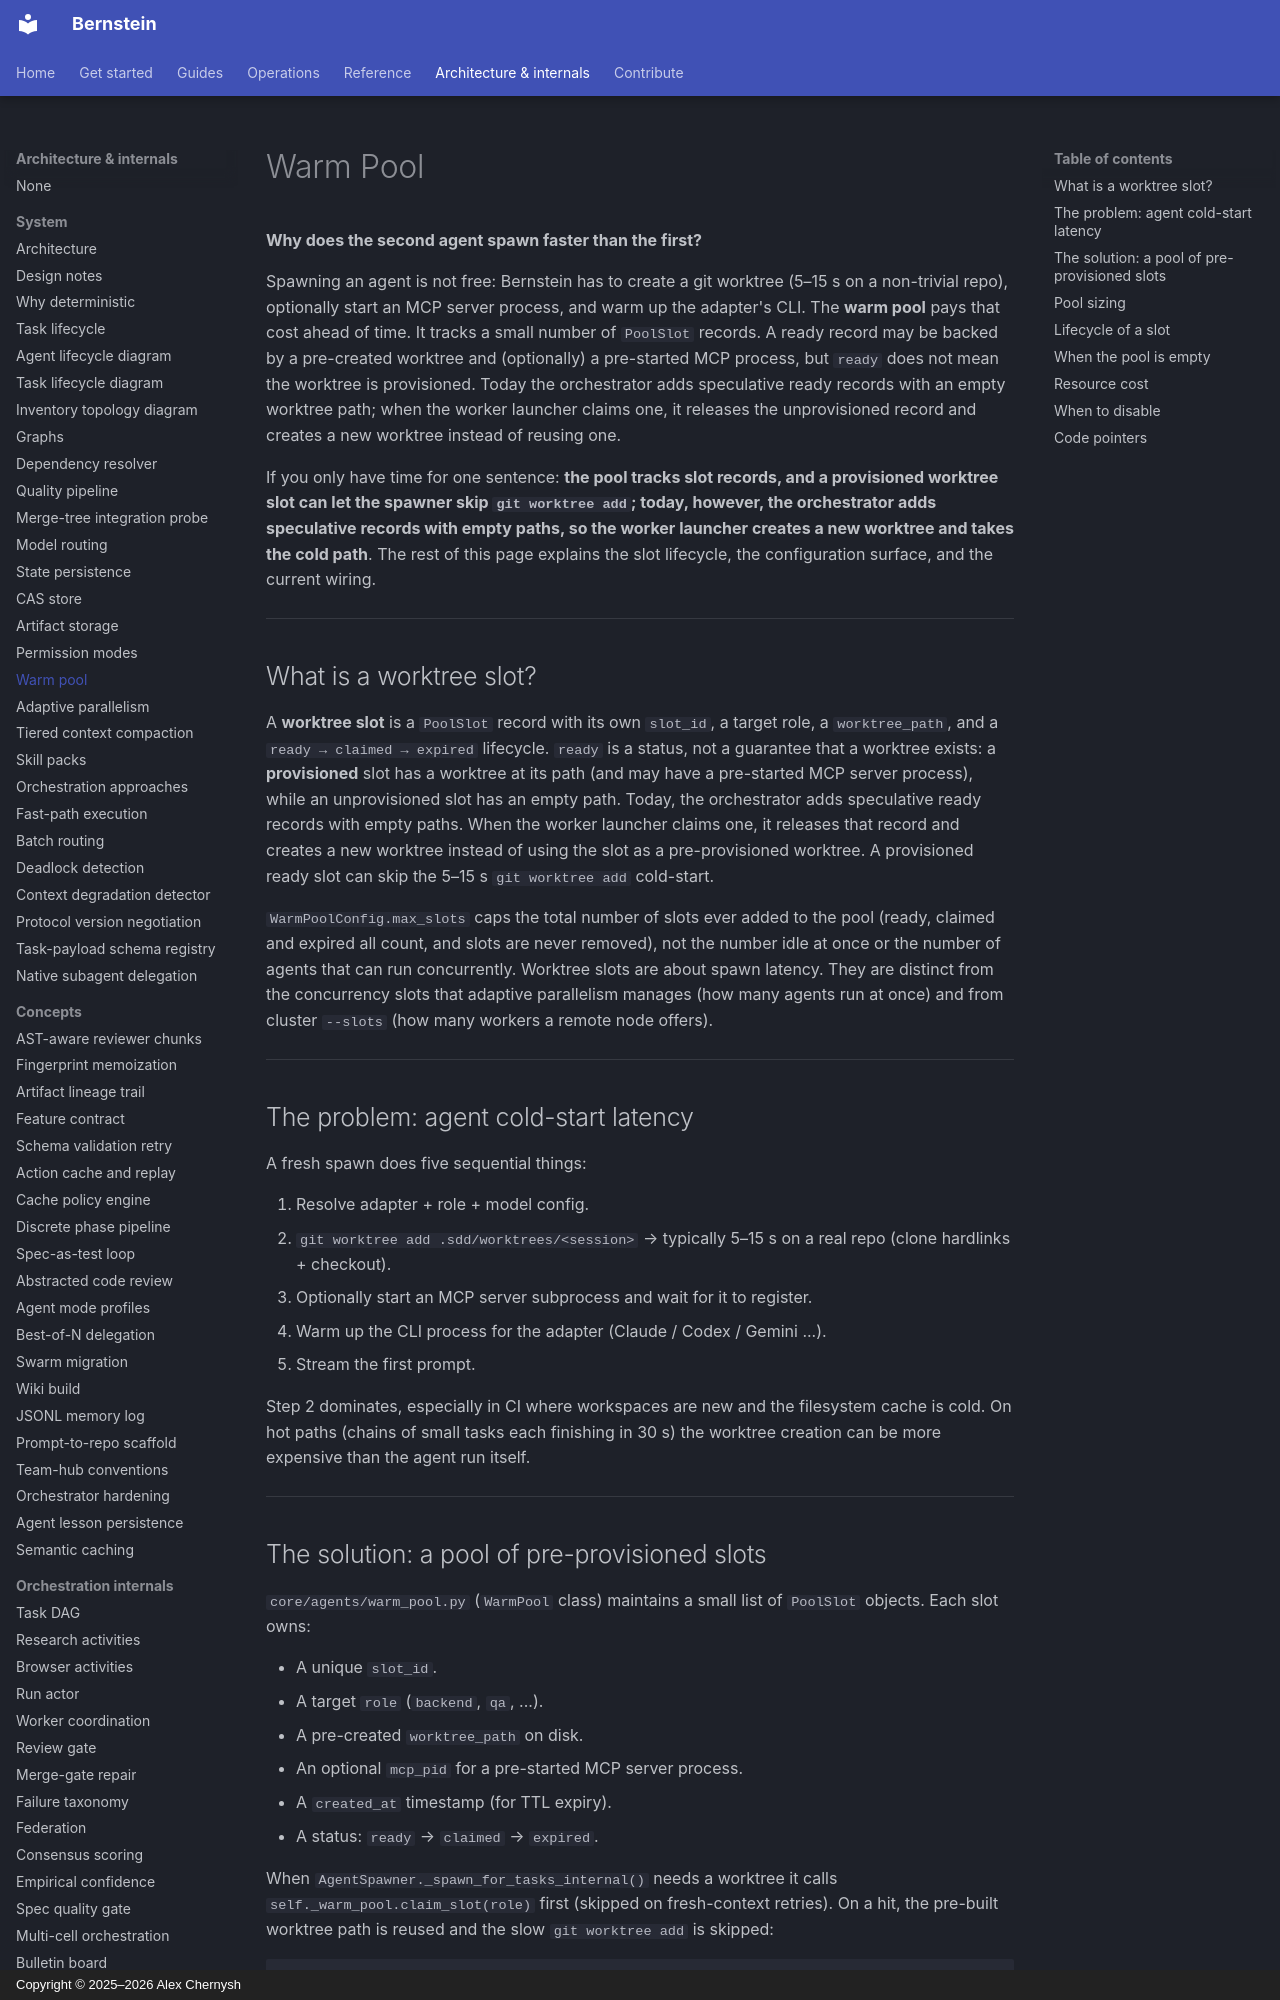

repository: sipyourdrink-ltd/bernstein · page: architecture/warm-pool/index.html · generator: mkdocs · copyright: Copyright © 2025–2026 Alex Chernysh

# Warm Pool

**Why does the second agent spawn faster than the first?**

Spawning an agent is not free: Bernstein has to create a git worktree
(5–15 s on a non-trivial repo), optionally start an MCP server process,
and warm up the adapter's CLI. The **warm pool** pays that cost ahead of
time. It tracks a small number of `PoolSlot` records. A ready record may be
backed by a pre-created worktree and (optionally) a pre-started MCP process,
but `ready` does not mean the worktree is provisioned. Today the orchestrator
adds speculative ready records with an empty worktree path; when the worker
launcher claims one, it releases the unprovisioned record and creates a new
worktree instead of reusing one.

If you only have time for one sentence: **the pool tracks slot records, and a
provisioned worktree slot can let the spawner skip `git worktree add`; today,
however, the orchestrator adds speculative records with empty paths, so the
worker launcher creates a new worktree and takes the cold path**. The rest of
this page explains the slot lifecycle, the configuration surface, and the
current wiring.

---

## What is a worktree slot?

A **worktree slot** is a `PoolSlot` record with its own `slot_id`, a target
role, a `worktree_path`, and a `ready → claimed → expired` lifecycle. `ready`
is a status, not a guarantee that a worktree exists: a **provisioned** slot
has a worktree at its path (and may have a pre-started MCP server process),
while an unprovisioned slot has an empty path. Today, the orchestrator adds
speculative ready records with empty paths. When the worker launcher claims
one, it releases that record and creates a new worktree instead of using the
slot as a pre-provisioned worktree. A provisioned ready slot can skip the
5–15 s `git worktree add` cold-start.

`WarmPoolConfig.max_slots` caps the total number of slots ever added to the
pool (ready, claimed and expired all count, and slots are never removed), not
the number idle at once or the number of agents that can run concurrently.
Worktree slots are about spawn latency. They are distinct from the
concurrency slots that adaptive parallelism manages (how many agents
run at once) and from cluster `--slots` (how many workers a remote node
offers).

---

## The problem: agent cold-start latency

A fresh spawn does five sequential things:

1. Resolve adapter + role + model config.
2. `git worktree add .sdd/worktrees/<session>` → typically 5–15 s on a
   real repo (clone hardlinks + checkout).
3. Optionally start an MCP server subprocess and wait for it to register.
4. Warm up the CLI process for the adapter (Claude / Codex / Gemini ...).
5. Stream the first prompt.

Step 2 dominates, especially in CI where workspaces are new and the
filesystem cache is cold. On hot paths (chains of small tasks each
finishing in 30 s) the worktree creation can be more expensive than the
agent run itself.

---
